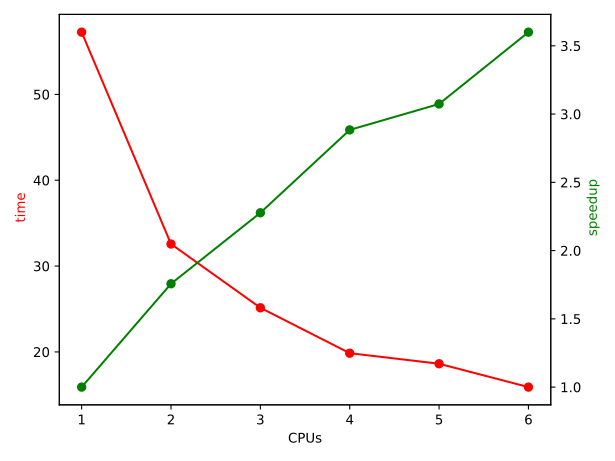

The data file committed next to this chart (first rows):
CPUs, time, speedup
1, 57.25, 1.000
2, 32.57, 1.757
3, 25.14, 2.277
4, 19.85, 2.884
5, 18.62, 3.074
6, 15.90, 3.600
